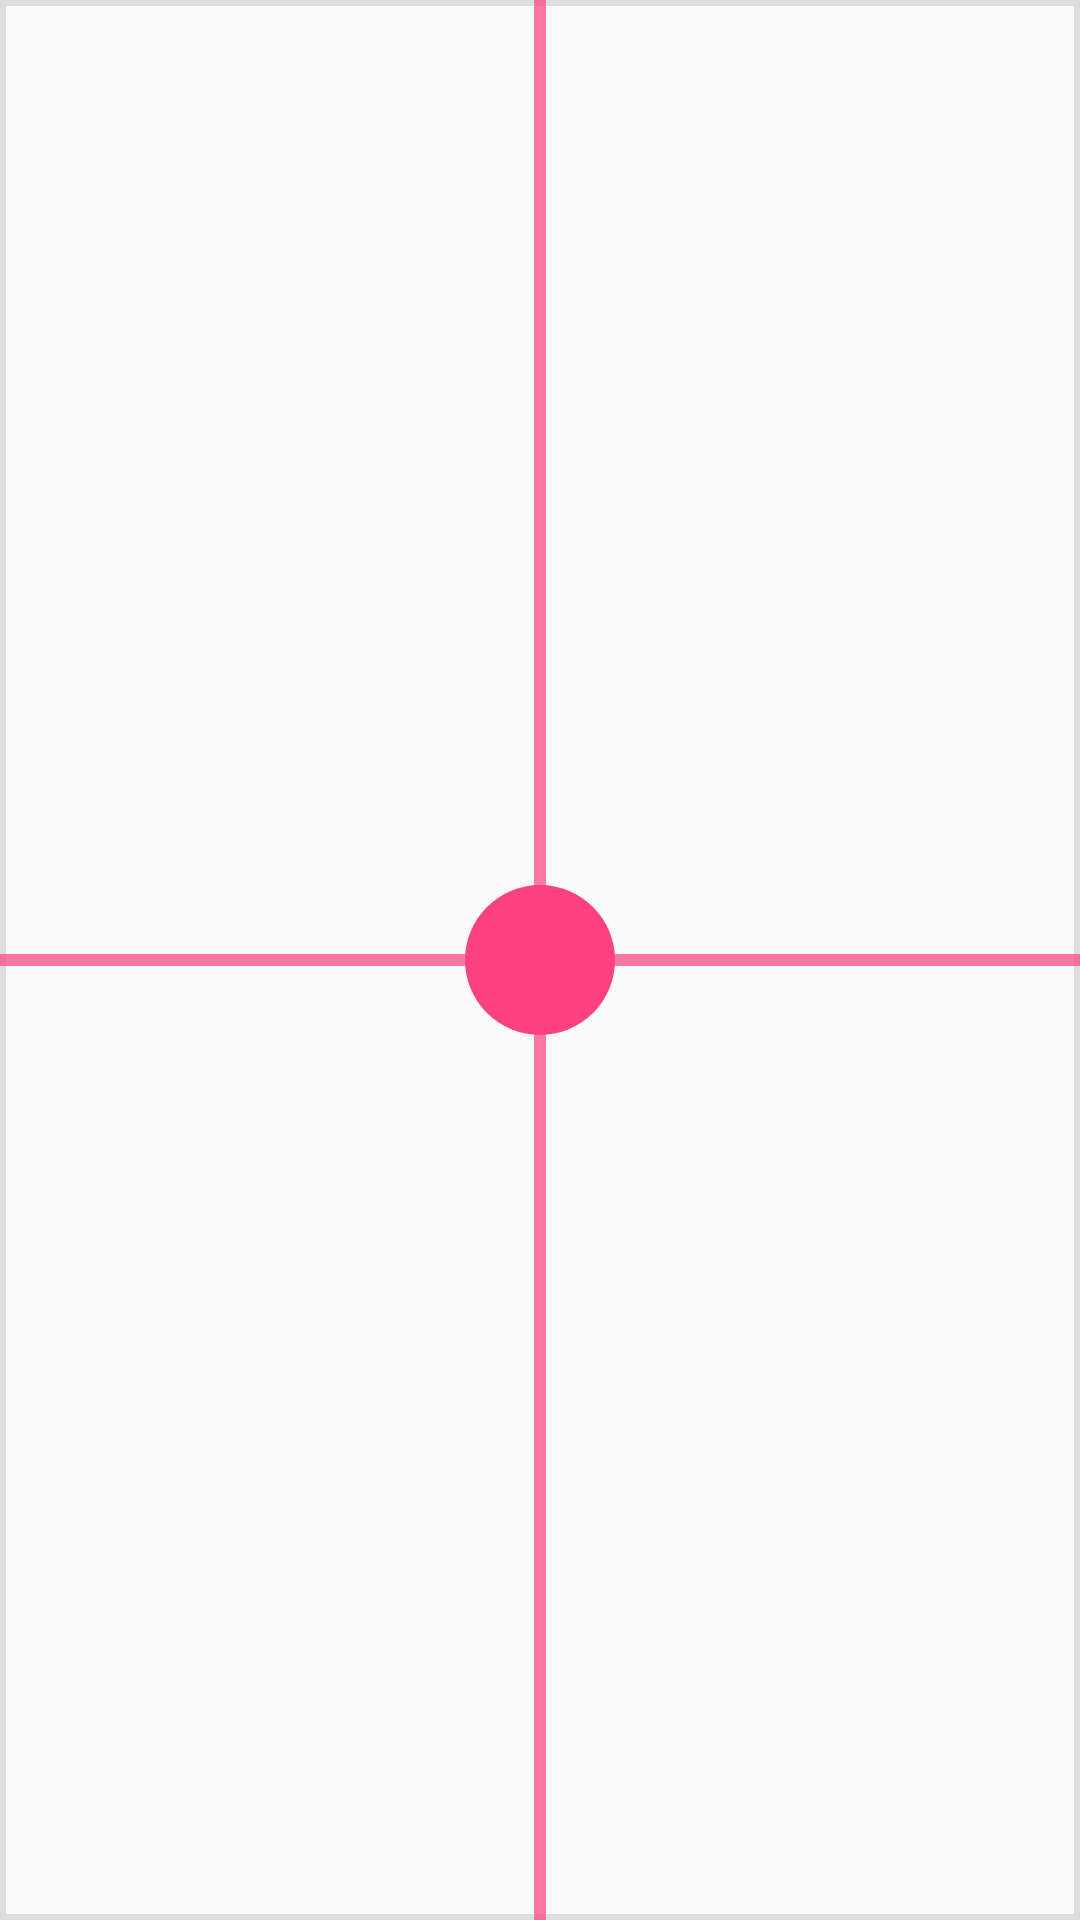

Reconstruct the res/layout file that produces this screen, plus the resources it refers to.
<!-- AndroidManifest.xml: application theme AppTheme -->
<!-- res/layout/view_track_pad.xml -->
<?xml version="1.0" encoding="utf-8"?>
<RelativeLayout
    android:background="@drawable/border"
    xmlns:android="http://schemas.android.com/apk/res/android"
    android:layout_width="300dp" android:layout_height="300dp">

    <View
        android:id="@+id/view_track_pad_horizontalLine"
        android:layout_centerInParent="true"
        android:background="@color/colorAccent"
        android:layout_width="match_parent"
        android:alpha="0.7"
        android:layout_height="4dp"></View>

    <View
        android:id="@+id/view_track_pad_verticalLine"
        android:layout_centerInParent="true"
        android:background="@color/colorAccent"
        android:layout_width="4dp"
        android:alpha="0.7"
        android:layout_height="match_parent"></View>

    <View
        android:id="@+id/view_track_pad_draggableCircle"
        android:layout_centerInParent="true"
        android:background="@drawable/circle"
        android:layout_width="50dp"
        android:layout_height="50dp" />

</RelativeLayout>
<!-- resources referenced by this layout -->
<resources>
  <color name="colorAccent">#FF4081</color>
  <!-- drawable border (drawable) -->
  <?xml version="1.0" encoding="utf-8"?>
  <shape xmlns:android="http://schemas.android.com/apk/res/android" android:shape="rectangle">
      <stroke android:width="2dp" android:color="@color/colorBackground" android:alpha="0.5"/>
  </shape>
  <!-- drawable circle (drawable) -->
  <?xml version="1.0" encoding="utf-8"?>
  <shape xmlns:android="http://schemas.android.com/apk/res/android"
      android:shape="oval">
      <solid android:color="@color/colorAccent"/>
      <corners android:radius="100dp"/>
  </shape>
  <style name="AppTheme" parent="Theme.AppCompat.Light.DarkActionBar">
          
  
          <item name="windowActionBar">false</item>
          <item name="android:windowFullscreen">true</item>
          <item name="android:windowNoTitle">true</item>
  
          <item name="colorPrimary">@color/colorPrimary</item>
          <item name="colorPrimaryDark">@color/colorPrimaryDark</item>
          <item name="colorAccent">@color/colorAccent</item>
      </style>
  <color name="colorBackground">#DDD</color>
  <color name="colorPrimary">#3F51B5</color>
  <color name="colorPrimaryDark">#303F9F</color>
</resources>
